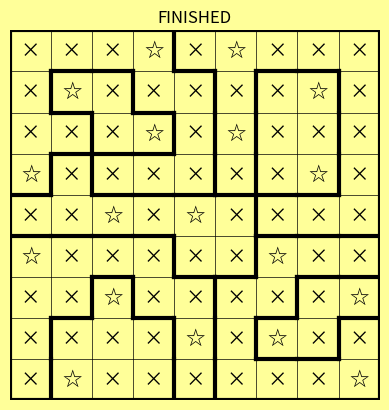

Reproduce this figure in Python.
import matplotlib.pyplot as plt
import numpy as np
from collections import defaultdict
from copy import deepcopy

X = "×"
O = "☆"

class Puzzle:
    def __init__(self, grid):
        self.grid = grid
        self.labels = empty_labels(grid)
        self.N = len(grid)
        
        
# ==================================================================

def draw(grid, labels, title=""):
    """
    grid   : 2D array of integers representing contiguous regions
    labels : 2D array of strings (same size as grid), 
             each element is '' or a single-character string
    """
    grid = np.array(grid)
    labels = np.array(labels)

    rows, cols = grid.shape

    if labels.shape != grid.shape:
        raise ValueError("grid and labels must have the same dimensions")

    fc = None
    if title == "FINISHED":
        fc = "#ffff99"
    fig, ax = plt.subplots(facecolor=fc)

    # Draw thin black grid lines
    for r in range(rows + 1):
        ax.plot([0, cols], [r, r], linewidth=0.5, color='black')
    for c in range(cols + 1):
        ax.plot([c, c], [0, rows], linewidth=0.5, color='black')

    # Draw thick black region boundaries
    for r in range(rows):
        for c in range(cols):
            current = grid[r, c]

            # Right boundary
            if c < cols - 1 and grid[r, c + 1] != current:
                ax.plot([c + 1, c + 1], [r, r + 1], linewidth=3, color='black')

            # Bottom boundary
            if r < rows - 1 and grid[r + 1, c] != current:
                ax.plot([c, c + 1], [r + 1, r + 1], linewidth=3, color='black')

    # Outer border (thick black)
    ax.plot([0, cols], [0, 0], linewidth=3, color='black')
    ax.plot([0, cols], [rows, rows], linewidth=3, color='black')
    ax.plot([0, 0], [0, rows], linewidth=3, color='black')
    ax.plot([cols, cols], [0, rows], linewidth=3, color='black')

    # Draw labels
    for r in range(rows):
        for c in range(cols):
            text = labels[r, c]
            if text:  # nonempty string
                ax.text(
                    c + 0.5,
                    r + 0.5,
                    text,
                    ha='center',
                    va='center',
                    fontsize=14,
                    color='black'
                )

    ax.set_xlim(0, cols)
    ax.set_ylim(rows, 0)
    ax.set_aspect('equal')
    ax.axis('off')
    
    if title:
        plt.title(title)
    plt.show()

#===============================================================================

def neighbors(row, col, max_size):
    neighbors = []
    for dr in (-1, 0, 1):
        for dc in (-1, 0, 1):
            # Skip the cell itself
            if dr == 0 and dc == 0:
                continue
            new_r = row + dr
            new_c = col + dc
            # Check bounds
            if 0 <= new_r < max_size and 0 <= new_c < max_size:
                neighbors.append((new_r, new_c))
    return neighbors

def empty_labels(grid):
    ret = []
    for _ in grid:
        curr = []
        for __ in _:
            curr.append("")
        ret.append(curr)
    return ret

#NOT in Puzzle class because we'll be trying with temp labels
#check grid for any errors (not whether it's complete)
def check_errors(grid, labels):
    MAX = len(grid)
    areas = defaultdict(int)
    cols = defaultdict(int)
    #first loop checks touching stars and >2 per r/c/a
    for r in range(MAX):
        row_count = 0
        for c in range(MAX):
            if labels[r][c] == O:
                row_count += 1
                cols[c] += 1
                areas[grid[r][c]] += 1
                if row_count > 2 or cols[c] > 2 or areas[c] > 2:
                    return False
                for nr, nc in neighbors(r,c,MAX):
                    if labels[nr][nc] == O:
                        return False
                        
    #second loop checks if blanks + stars < 2
    areas = defaultdict(list) #list all empty spots
    area_stars = defaultdict(int)
    cols = defaultdict(list)
    col_stars = defaultdict(int)
    for r in range(MAX):
        row_spots = []
        row_stars = 0
        for c in range(MAX):
            if labels[r][c] == O:
                row_stars += 1
                col_stars[c] += 1
                area_stars[grid[r][c]] += 1
            if labels[r][c] == "":
                t = (r,c)
                row_spots.append(t)
                cols[c].append(t)
                areas[grid[r][c]].append(t)
            if r == MAX-1: #on last row, we're finished with the col
                if not sufficient_clumps(labels,cols[c],col_stars[c]):
                    return False
        if not sufficient_clumps(labels,row_spots,row_stars):
            return False
    #collapse grid into 1d array, then take set() to get all area #s (without assump.)
    arr_g=[]
    for a in grid:
        arr_g+=a
    for n in set(arr_g): #CHECK ALL AREAS, ESP. IF NOT THERE!
        if not sufficient_clumps(labels,areas[n],area_stars[n]):
            return False
    return True

#assumes check_errors is True (i.e. no errors)
#marks ONE or TWO stars in same r/c/a (if possible) then returns True
#   if no stars found, returns False
#if a r/c (maybe area later?) has 2 stars, it fills in the rest x
#run it while return >0
def find_next_star(grid, labels):
    MAX = len(grid)
    areas = defaultdict(list) #list all empty spots
    area_stars = defaultdict(int)
    cols = defaultdict(list)
    col_stars = defaultdict(int)
    for r in range(MAX):
        row_spots = []
        row_stars = 0
        for c in range(MAX):
            if labels[r][c] == O:
                row_stars += 1
                col_stars[c] += 1
                area_stars[grid[r][c]] += 1
            if labels[r][c] == "":
                t = (r,c)
                row_spots.append(t)
                cols[c].append(t)
                areas[grid[r][c]].append(t)
            if r == MAX-1: #on last row, we're finished with the col
                if check_line_clumps(labels,cols[c],col_stars[c]):
                    return True
        if check_line_clumps(labels,row_spots,row_stars):
            return True
    for n in areas:
        if check_area_clumps(grid, labels,areas[n],area_stars[n]):
            return True
    return False

#helper for check_line_clumps
#autodetect r/c by which changes \+1
def contig(curr, old):
    if curr[0] == old[0] and curr[1] == old[1] + 1:
        return True
    if curr[1] == old[1] and curr[0] == old[0] + 1:
        return True
    return False

#helpers for both "check" and "sufficient" funcs
def get_line_clumps(labels, spots):
    old = None
    clumps = [] #list of clumps
    clump = [] #current clump
    for i in range(len(spots)):
        curr = spots[i]
        if old is None or contig(curr, old):
            clump.append(curr)
        else:
            clumps.append(clump)
            clump = [curr]
        old = curr
    clumps.append(clump)
    return clumps

def get_area_clumps(labels, spots):
    clumps = [] #list of clumps
    for i in range(len(spots)):
        curr = spots[i]
        foundClump = False
        r,c = curr
        for n in neighbors(r,c,len(labels)):
            for cl in clumps:
                if n in cl:
                    cl.append(curr)
                    foundClump = True
                    break
            if foundClump:
                break
        if not foundClump:
            clumps.append([curr]) #add "seed clump"
    return clumps

#these are easy...ish...
#modifies lablels in place
def check_line_clumps(labels, spots, stars):
    if stars > 2:
        print("CHECK_LINE_CLUMPS found stars > 3!")
        exit(1)
    if stars == 2: #fill in xs
        for r,c in spots:
            labels[r][c] = X
        return False
    #so stars is 0-1 here
    missing_stars = 2-stars
    ret = False
    clumps = get_line_clumps(labels, spots)
    if len(clumps) == missing_stars:
        allGood = True
        for clump in clumps:
            if len(clump) > 2:
                allGood = False
        if allGood:
            for clump in clumps:
                if len(clump) == 1:
                    add_star(labels, clump[0])
                    ret = True
    #is this overly specific (and I'm missing something)
    #   or actually a very specific smallest case?
    if missing_stars == 2 and len(clumps) == 1 and len(clumps[0]) == 3:
        add_star(labels, clumps[0][0])
        add_star(labels, clumps[0][-1])
        ret = True
    return ret

#...hmmm area clumps are tricky...
#somethingsomething 3x3 area...?
def check_area_clumps(grid,labels, spots, stars):
    if stars > 2:
        print("CHECK_AREA_CLUMPS found stars > 3!") 
        exit(1)
    if stars == 2: #fill in xs
        for r,c in spots:
            labels[r][c] = X
        return False
    #so stars is 0-1 here
    missing_stars = 2-stars
    ret = False
    clumps = get_area_clumps(labels, spots)
    if len(clumps) == missing_stars:
        allGood = True
        for clump in clumps:
            if len(clump) > 2:
                allGood = False
        if allGood:
            for clump in clumps:
                if len(clump) == 1:
                    add_star(labels, clump[0])
                    ret = True

def sufficient_clumps(labels, spots, stars):
    if stars > 2:
        print("SUFF_CLUMPS found stars > 3!") 
        exit(1)
    if stars == 2:
        return True
    if stars == 1:
        return len(spots) > 0
    else: #stars == 0
        for curr in spots:
            r,c = curr
            neighs = neighbors(r,c,len(labels))
            rem = set(neighs + [curr])
            left = set(spots) - rem
            if len(left) > 0:
                return True
        return False
    
#returns true if no neighboring stars, false otherwise (avoid)
def add_star(labels, t):
    r,c = t
    neighs = neighbors(r,c,len(labels))
    #check first
    for nr, nc in neighs:
        if labels[nr][nc] == O:
            return False
    for nr, nc in neighs:
        labels[nr][nc] = X
    labels[r][c] = O
    return True

#assumes check_errors is True (i.e. no errors)
#finds as many as possible, but still run it while returns >0
#returns number of xs found
def find_xs(grid, labels):
    MAX = len(grid)
    xs = 0
    for r in range(MAX):
        for c in range(MAX):
            if labels[r][c] == "":
                cp = deepcopy(labels)
                add_star(cp, (r,c))
                curr = (r,c)
                if not check_errors(grid, cp):
                    labels[r][c] = X
                    xs += 1
    return xs

def solve1(grid):
    labels = empty_labels(grid)
    while True:
        changed = False
        while find_xs(grid,labels) > 0:
            if not check_errors(grid,labels):
                print("ERRORS IN SOLVE LOOP (after Xs)!")
                draw(grid,labels)
                exit(1)
            changed = True
        while find_next_star(grid, labels) > 0:
            if not check_errors(grid,labels):
                print("ERRORS IN SOLVE LOOP (after stars)!")
                draw(grid,labels)
                exit(1)
            changed = True
        if not changed:
            break
    draw(grid,labels, "FINISHED")
    return labels

#===============================================================================

if __name__ == "__main__":
    test1 = [
        [1,1,2,2,2,2,3,3,3],
        [1,1,1,1,1,1,3,3,3],
        [4,4,4,4,1,1,1,1,1],
        [1,1,1,1,1,5,5,6,1],
        [1,7,7,7,7,5,5,6,1],
        [1,1,1,1,1,5,5,6,1],
        [1,8,8,1,1,1,1,6,1],
        [1,8,8,1,9,9,9,9,1],
        [1,8,8,1,1,1,1,1,1]
    ]
    test1_2 = [
        [1,1,1,1,2,2,2,2,2],
        [1,3,3,1,1,2,4,4,2],
        [1,1,3,3,1,2,4,4,2],
        [1,5,1,1,1,2,4,4,2],
        [5,5,5,5,5,5,2,2,2],
        [6,6,6,6,5,5,7,7,7],
        [6,6,8,6,6,7,7,9,9],
        [6,8,8,8,6,7,9,9,7],
        [6,8,8,8,6,7,7,7,7],
    ]
    test2 = [
        [1,1,1,1,1,5,5,5,5,6],
        [1,2,2,2,1,7,7,7,5,6],
        [1,2,2,2,1,7,7,6,5,6],
        [1,2,2,2,1,6,6,6,5,6],
        [1,1,1,1,1,6,6,6,6,6],
        [8,8,8,9,9,3,3,3,3,3],
        [10,10,8,8,9,3,4,4,4,3],
        [10,10,9,8,9,3,4,4,4,3],
        [10,9,9,8,9,3,4,4,4,3],
        [9,9,9,9,9,3,3,3,3,3],
    ]
    test3 = [
        [1,1,1,1,2,3,3,3,3],
        [1,4,4,4,2,2,2,2,3],
        [1,4,4,4,2,2,2,2,3],
        [1,4,4,4,5,5,2,2,3],
        [4,4,4,5,5,6,6,6,6],
        [7,8,8,8,8,6,6,6,9],
        [7,8,8,8,8,6,6,6,9],
        [7,8,8,8,8,6,6,6,9],
        [7,7,7,7,8,9,9,9,9],
    ]
    #l1 = empty_labels(test1)
    solve1(test1_2)
    #l2 = empty_labels(test2)
    #draw(test2, l2)
    #l2 = solve1(test2)
    #draw(test2, l2)
    print("bon weekend!")


#TODO: add branching tests!
#   remember: sort of BFS... like pursue branch with FEWEST possibilities first
